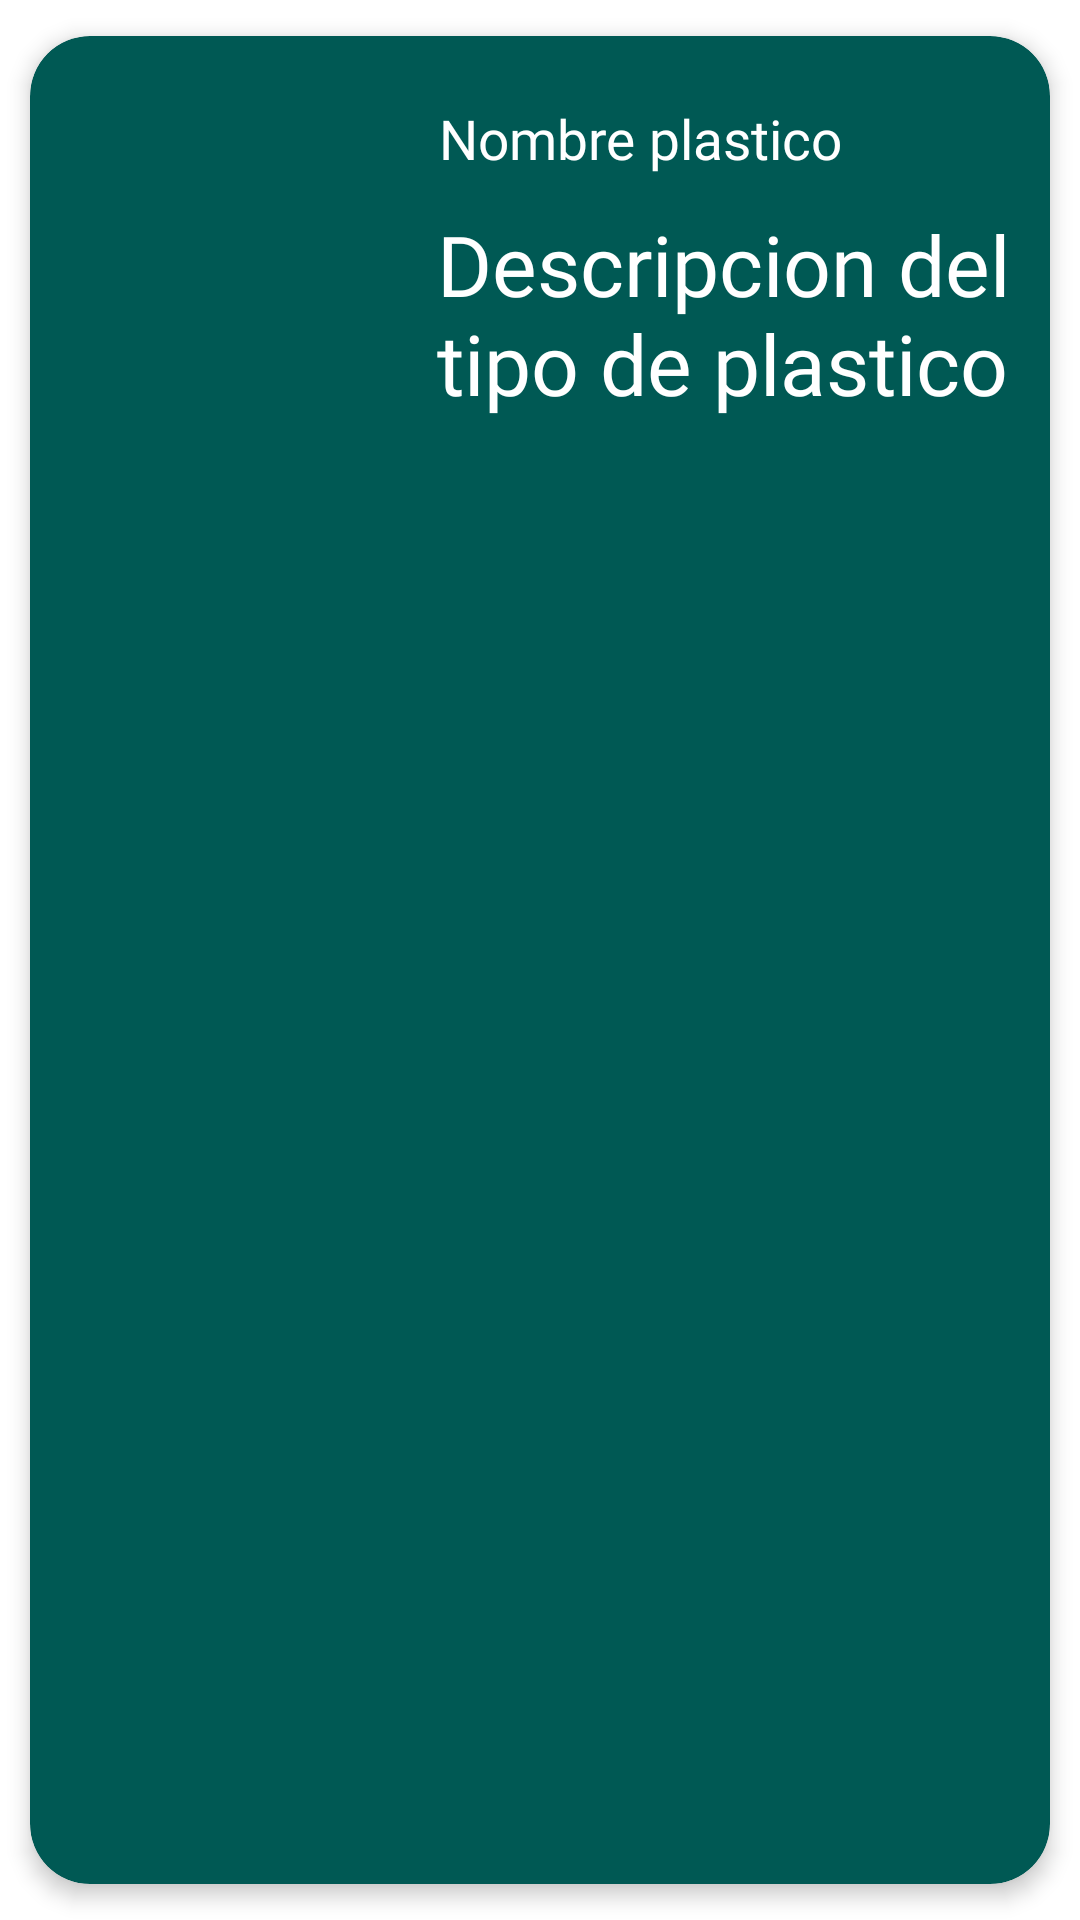

Write the Android layout XML for this screen, with the resource values it uses.
<!-- AndroidManifest.xml: application theme Theme.MyApplication -->
<!-- res/layout/info_element.xml -->
<?xml version="1.0" encoding="utf-8"?>
<androidx.cardview.widget.CardView
    xmlns:android="http://schemas.android.com/apk/res/android"
    xmlns:app="http://schemas.android.com/apk/res-auto"
    xmlns:tools="http://schemas.android.com/tools"
    android:id="@+id/cv"
    app:cardBackgroundColor="@color/Color1"
    android:layout_height="wrap_content"
    android:layout_width="match_parent"
    android:animateLayoutChanges="true"
    app:cardCornerRadius="20dp"
    app:cardElevation="4dp"
    app:cardUseCompatPadding="true">

    <androidx.constraintlayout.widget.ConstraintLayout
        android:layout_width="match_parent"
        android:layout_height="wrap_content"
        android:padding="3dp"
        >

        <com.google.android.material.imageview.ShapeableImageView
            android:id="@+id/item_image"
            android:layout_width="116dp"
            android:layout_height="138dp"
            android:padding="5dp"
            app:layout_constraintBottom_toBottomOf="parent"
            app:layout_constraintEnd_toEndOf="parent"
            app:layout_constraintHorizontal_bias="0.059"
            app:layout_constraintStart_toStartOf="parent"
            app:layout_constraintTop_toTopOf="parent"
            app:shapeAppearanceOverlay="@style/roundedCornersImageView"
            tools:srcCompat="@tools:sample/avatars" />

        <androidx.constraintlayout.widget.ConstraintLayout
            android:layout_width="234dp"
            android:layout_height="137dp"
            android:layout_marginStart="4dp"
            android:padding="3dp"
            app:layout_constraintBottom_toBottomOf="parent"
            app:layout_constraintEnd_toEndOf="parent"
            app:layout_constraintStart_toEndOf="@+id/item_image"
            app:layout_constraintTop_toTopOf="parent">

            <TextView
                android:id="@+id/name"
                android:layout_width="190dp"
                android:layout_height="25dp"
                android:fontFamily="@font/poppinsbold"
                android:text="Nombre plastico"
                android:textAlignment="textStart"
                android:textColor="@color/white"
                android:textSize="16dp"
                app:autoSizeTextType="uniform"
                app:layout_constraintBottom_toBottomOf="parent"
                app:layout_constraintEnd_toEndOf="parent"
                app:layout_constraintHorizontal_bias="0.363"
                app:layout_constraintStart_toStartOf="parent"
                app:layout_constraintTop_toTopOf="parent"
                app:layout_constraintVertical_bias="0.142" />

            <TextView
                android:id="@+id/description"
                android:layout_width="213dp"
                android:layout_height="81dp"
                android:fontFamily="@font/poppinsbold"
                android:padding="5dp"
                android:text="Descripcion del tipo de plastico"
                android:textColor="@color/white"
                android:textSize="1dp"
                app:autoSizeTextType="uniform"
                app:layout_constraintBottom_toBottomOf="parent"
                app:layout_constraintEnd_toEndOf="parent"

                app:layout_constraintHorizontal_bias="0.523"
                app:layout_constraintStart_toStartOf="parent"
                app:layout_constraintTop_toTopOf="parent"
                app:layout_constraintVertical_bias="0.91" />
        </androidx.constraintlayout.widget.ConstraintLayout>
    </androidx.constraintlayout.widget.ConstraintLayout>

</androidx.cardview.widget.CardView>
<!-- resources referenced by this layout -->
<resources>
  <color name="Color1">#005954</color>
  <color name="white">#FFFFFFFF</color>
  <style name="roundedCornersImageView" parent="">
          <item name="cornerFamily">rounded</item>
          <item name="cornerSize">50dp</item>
      </style>
  <style name="Theme.MyApplication" parent="Theme.MaterialComponents.DayNight">
          
          <item name="colorPrimary">@color/Color1</item>
          <item name="colorPrimaryVariant">@color/Color2</item>
          <item name="colorOnPrimary">@color/white</item>
          
          <item name="colorSecondary">@color/teal_200</item>
          <item name="colorSecondaryVariant">@color/teal_700</item>
          <item name="colorOnSecondary">@color/black</item>
          
          <item name="android:statusBarColor">?attr/colorPrimaryVariant</item>
          
      </style>
  <color name="Color2">#338B85</color>
  <color name="teal_200">#FF03DAC5</color>
  <color name="teal_700">#FF018786</color>
  <color name="black">#FF000000</color>
</resources>
